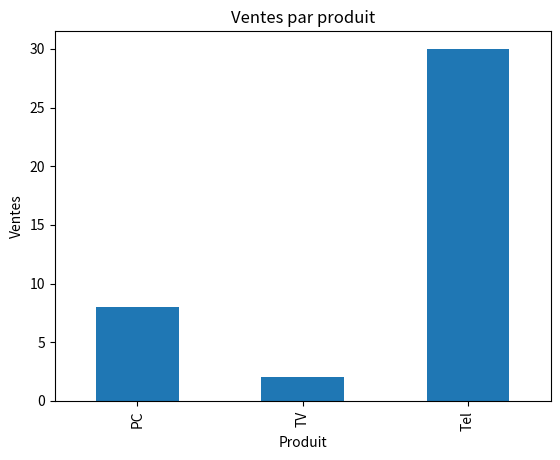
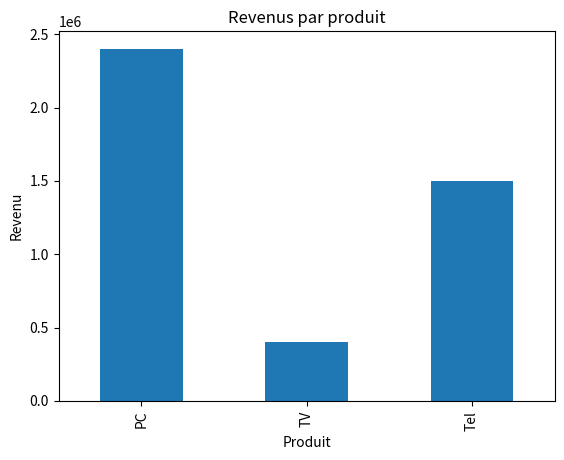

The matplotlib source for these figures, in order:
import pandas as pd
import matplotlib.pyplot as plt

# ==============================
# 📌 1. DONNÉES
# ==============================

data = {
    "Produit": ["Tel", "PC", "Tel", "TV", "PC", "Tel"],
    "Prix": [50000, 300000, 50000, 200000, 300000, 50000],
    "Ventes": [10, 5, 8, 2, 3, 12],
    "Ville": ["Lome", "Kara", "Lome", "Sokode", "Kara", "Lome"]
}

df = pd.DataFrame(data)

print("📊 DONNÉES INITIALES")
print(df)


# ==============================
# 🧹 2. NETTOYAGE DES DONNÉES
# ==============================

# Vérifier les infos du dataset
print("\n🔍 INFO DATASET")
print(df.info())

# Vérifier les valeurs manquantes
print("\n🔍 VALEURS MANQUANTES")
print(df.isnull().sum())

# Supprimer les doublons (sécurité data)
df = df.drop_duplicates()

print("\n🧹 APRÈS NETTOYAGE")
print(df)


# ==============================
# 📊 3. ANALYSE BUSINESS
# ==============================

# 🏆 Produit le plus vendu (IMPORTANT)
# On additionne toutes les ventes par produit puis on prend le max
produits_ventes = df.groupby("Produit")["Ventes"].sum()

print("\n🏆 VENTES PAR PRODUIT")
print(produits_ventes)

# 👉 Meilleur produit (solution propre avec idxmax)
meilleur_produit = produits_ventes.idxmax()
print("\n🥇 MEILLEUR PRODUIT :", meilleur_produit)


# 🌍 Ville la plus active
ventes_par_ville = df.groupby("Ville")["Ventes"].sum()

print("\n🌍 VENTES PAR VILLE")
print(ventes_par_ville)

meilleure_ville = ventes_par_ville.idxmax()
print("\n🏙️ VILLE LA PLUS ACTIVE :", meilleure_ville)


# ==============================
# 💰 4. CALCUL DU REVENU
# ==============================

# Le revenu = Prix × Ventes
df["Revenu"] = df["Prix"] * df["Ventes"]

print("\n💰 DATA AVEC REVENU")
print(df)

# Revenu total de l'entreprise
revenu_total = df["Revenu"].sum()
print("\n💰 REVENU TOTAL :", revenu_total)


# ==============================
# 📈 5. VISUALISATION (DATA ANALYST)
# ==============================

# 📊 Ventes par produit (bar chart)
df.groupby("Produit")["Ventes"].sum().plot(kind="bar")
plt.title("Ventes par produit")
plt.xlabel("Produit")
plt.ylabel("Ventes")
plt.show()


# 📊 Revenus par produit
df.groupby("Produit")["Revenu"].sum().plot(kind="bar")
plt.title("Revenus par produit")
plt.xlabel("Produit")
plt.ylabel("Revenu")
plt.show()


# ==============================
# 🧠 6. INSIGHTS (INTERPRÉTATION)
# ==============================

print("\n🧠 INSIGHTS BUSINESS")

print("- Produit le plus vendu :", meilleur_produit)
print("- Ville la plus active :", meilleure_ville)
print("- Revenu total :", revenu_total)

print("\n📌 CONCLUSION :")
print("Le produit Tel est le plus performant en volume de ventes.")
